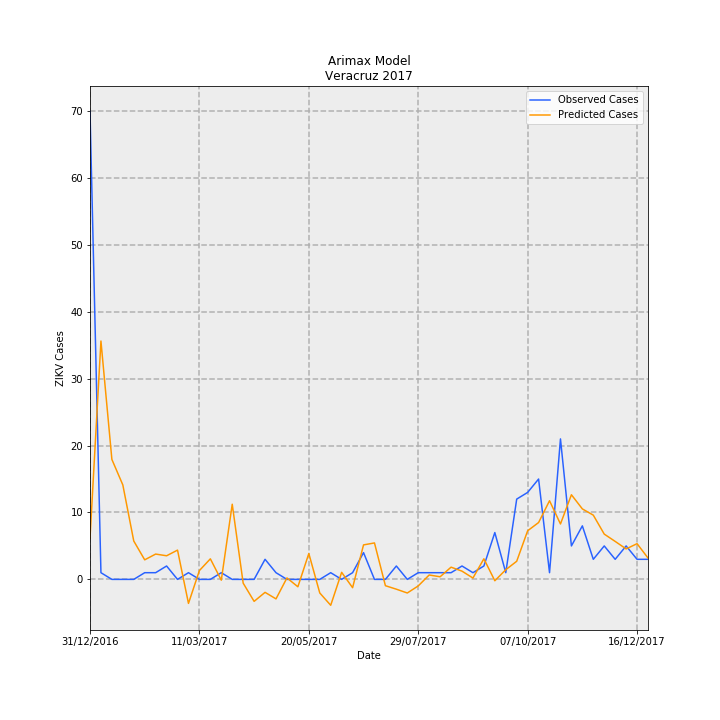

Values plotted in this chart, from the file beside it:
Date, predictions_incidence, observed_incidence, Predicted Cases, Observed Cases, error
31/12/2016, 0.07573, 0.8629, 6.144, 70.0, 63.86
07/01/2017, 0.4392, 0.01233, 35.63, 1.0, -34.63
14/01/2017, 0.221, 0.0, 17.93, 0.0, -17.93
21/01/2017, 0.1741, 0.0, 14.12, 0.0, -14.12
28/01/2017, 0.07068, 0.0, 5.734, 0.0, -5.734
04/02/2017, 0.03602, 0.01233, 2.922, 1.0, -1.922
11/02/2017, 0.04664, 0.01233, 3.783, 1.0, -2.783
18/02/2017, 0.04351, 0.02465, 3.529, 2.0, -1.529
25/02/2017, 0.05394, 0.0, 4.376, 0.0, -4.376
04/03/2017, -0.04426, 0.01233, -3.591, 1.0, 4.591
11/03/2017, 0.01629, 0.0, 1.321, 0.0, -1.321
18/03/2017, 0.03787, 0.0, 3.072, 0.0, -3.072
25/03/2017, -0.001475, 0.01233, -0.1197, 1.0, 1.12
01/04/2017, 0.1385, 0.0, 11.24, 0.0, -11.24
08/04/2017, -0.006964, 0.0, -0.5649, 0.0, 0.5649
15/04/2017, -0.04049, 0.0, -3.285, 0.0, 3.285
22/04/2017, -0.02389, 0.03698, -1.938, 3.0, 4.938
29/04/2017, -0.03594, 0.01233, -2.916, 1.0, 3.916
06/05/2017, 0.002682, 0.0, 0.2176, 0.0, -0.2176
13/05/2017, -0.0136, 0.0, -1.103, 0.0, 1.103
20/05/2017, 0.04763, 0.0, 3.864, 0.0, -3.864
27/05/2017, -0.02501, 0.0, -2.029, 0.0, 2.029
03/06/2017, -0.04774, 0.01233, -3.873, 1.0, 4.873
10/06/2017, 0.01298, 0.0, 1.053, 0.0, -1.053
17/06/2017, -0.01532, 0.01233, -1.243, 1.0, 2.243
24/06/2017, 0.06354, 0.04931, 5.155, 4.0, -1.155
01/07/2017, 0.06716, 0.0, 5.448, 0.0, -5.448
08/07/2017, -0.01165, 0.0, -0.9449, 0.0, 0.9449
15/07/2017, -0.01807, 0.02465, -1.466, 2.0, 3.466
22/07/2017, -0.02509, 0.0, -2.035, 0.0, 2.035
29/07/2017, -0.01205, 0.01233, -0.9776, 1.0, 1.978
05/08/2017, 0.008106, 0.01233, 0.6576, 1.0, 0.3424
12/08/2017, 0.004786, 0.01233, 0.3883, 1.0, 0.6117
19/08/2017, 0.02252, 0.01233, 1.827, 1.0, -0.827
26/08/2017, 0.01517, 0.02465, 1.23, 2.0, 0.7696
02/09/2017, 0.002476, 0.01233, 0.2009, 1.0, 0.7991
09/09/2017, 0.03796, 0.02465, 3.08, 2.0, -1.08
16/09/2017, -0.002525, 0.08629, -0.2049, 7, 7.205
23/09/2017, 0.01778, 0.01233, 1.443, 1.0, -0.4427
30/09/2017, 0.03339, 0.1479, 2.709, 12.0, 9.291
07/10/2017, 0.08959, 0.1602, 7.268, 13.0, 5.732
14/10/2017, 0.1047, 0.1849, 8.497, 15, 6.503
21/10/2017, 0.1449, 0.01233, 11.76, 1.0, -10.76
28/10/2017, 0.1021, 0.2589, 8.285, 21.0, 12.71
04/11/2017, 0.156, 0.06163, 12.65, 5.0, -7.652
11/11/2017, 0.1299, 0.09861, 10.53, 8.0, -2.535
18/11/2017, 0.1184, 0.03698, 9.603, 3.0, -6.603
25/11/2017, 0.08345, 0.06163, 6.77, 5.0, -1.77
02/12/2017, 0.06997, 0.03698, 5.677, 3.0, -2.677
09/12/2017, 0.05613, 0.06163, 4.553, 5.0, 0.4466
16/12/2017, 0.06579, 0.03698, 5.337, 3.0, -2.337
23/12/2017, 0.03938, 0.03698, 3.194, 3.0, -0.1943
